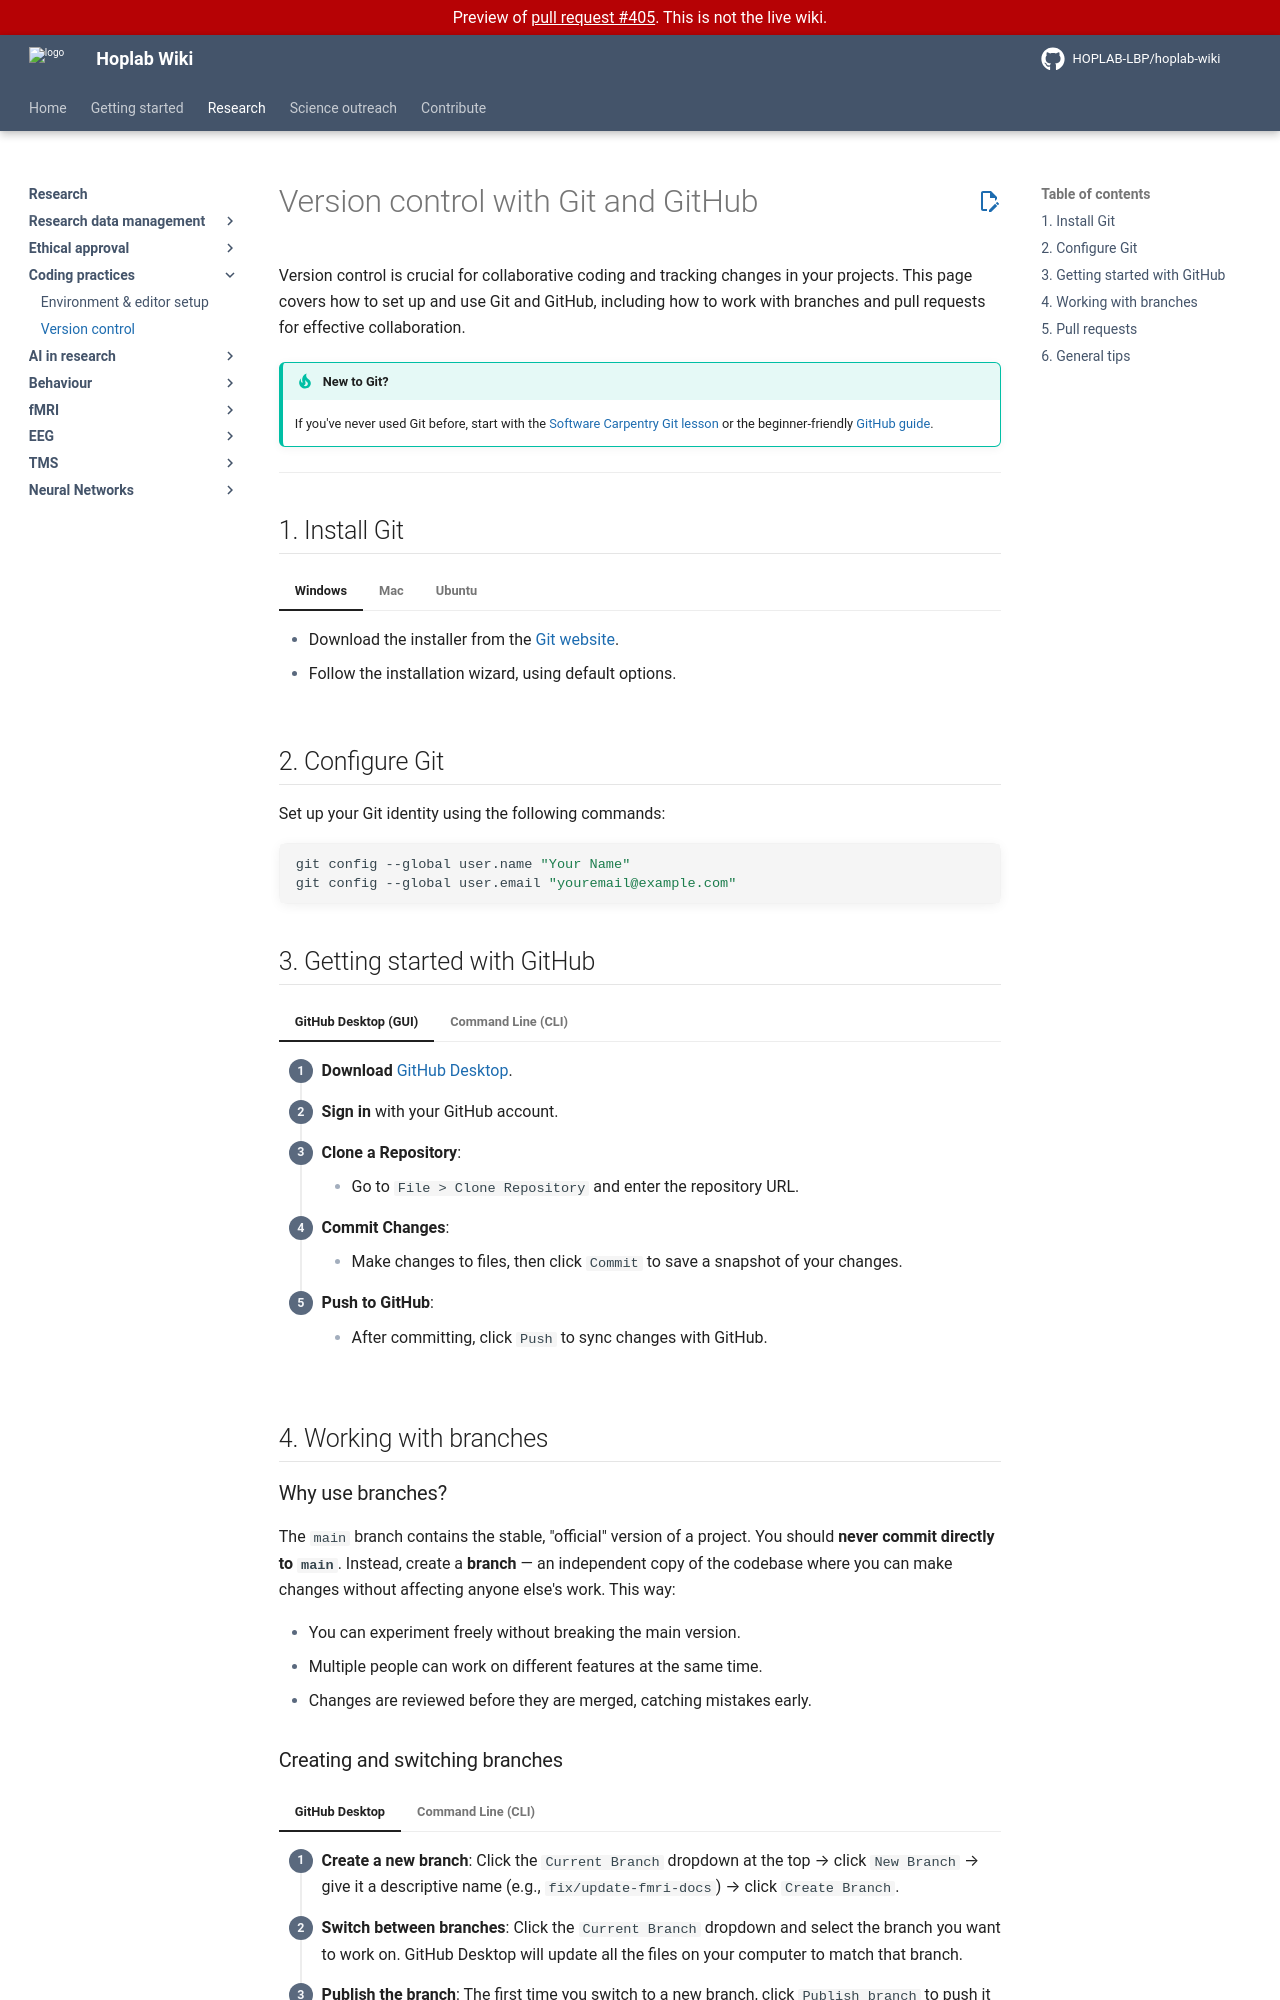

repository: HOPLAB-LBP/hoplab-wiki · page: pr-preview/pr-405/research/coding/version-control.html · generator: mkdocs

# Version control with Git and GitHub

Version control is crucial for collaborative coding and tracking changes in your projects. This page covers how to set up and use Git and GitHub, including how to work with branches and pull requests for effective collaboration.

!!! tip "New to Git?"
    If you've never used Git before, start with the [Software Carpentry Git lesson](https://swcarpentry.github.io/git-novice/) or the beginner-friendly [GitHub guide](https://github.blog/developer-skills/github/beginners-guide-to-github-adding-code-to-your-repository/).

---

## 1. Install Git

=== "Windows"

    - Download the installer from the [Git website](https://git-scm.com/download/win).
    - Follow the installation wizard, using default options.

=== "Mac"

    - Install via Homebrew:
        ```bash
        brew install git
        ```
    - Alternatively, download the [Git installer](https://git-scm.com/download/mac).

=== "Ubuntu"

    ```bash
    sudo apt-get update
    sudo apt-get install git
    ```

## 2. Configure Git

Set up your Git identity using the following commands:

```bash
git config --global user.name "Your Name"
git config --global user.email "youremail@example.com"
```

## 3. Getting started with GitHub

=== "GitHub Desktop (GUI)"

    <div class="steps-list" markdown>

    1. **Download** [GitHub Desktop](https://desktop.github.com/).
    2. **Sign in** with your GitHub account.
    3. **Clone a Repository**:
        - Go to `File > Clone Repository` and enter the repository URL.
    4. **Commit Changes**:
        - Make changes to files, then click `Commit` to save a snapshot of your changes.
    5. **Push to GitHub**:
        - After committing, click `Push` to sync changes with GitHub.

    </div>

=== "Command Line (CLI)"

    1. **Clone a Repository**:
       ```bash
       git clone https://github.com/your-username/repo-name.git
       cd repo-name
       ```
    2. **Stage and Commit Changes**:
       ```bash
       git add .
       git commit -m "Initial commit"
       ```
    3. **Push Changes**:
       ```bash
       git push origin main
       ```

## 4. Working with branches

### Why use branches?

The `main` branch contains the stable, "official" version of a project. You should **never commit directly to `main`**. Instead, create a **branch** — an independent copy of the codebase where you can make changes without affecting anyone else's work. This way:

- You can experiment freely without breaking the main version.
- Multiple people can work on different features at the same time.
- Changes are reviewed before they are merged, catching mistakes early.
